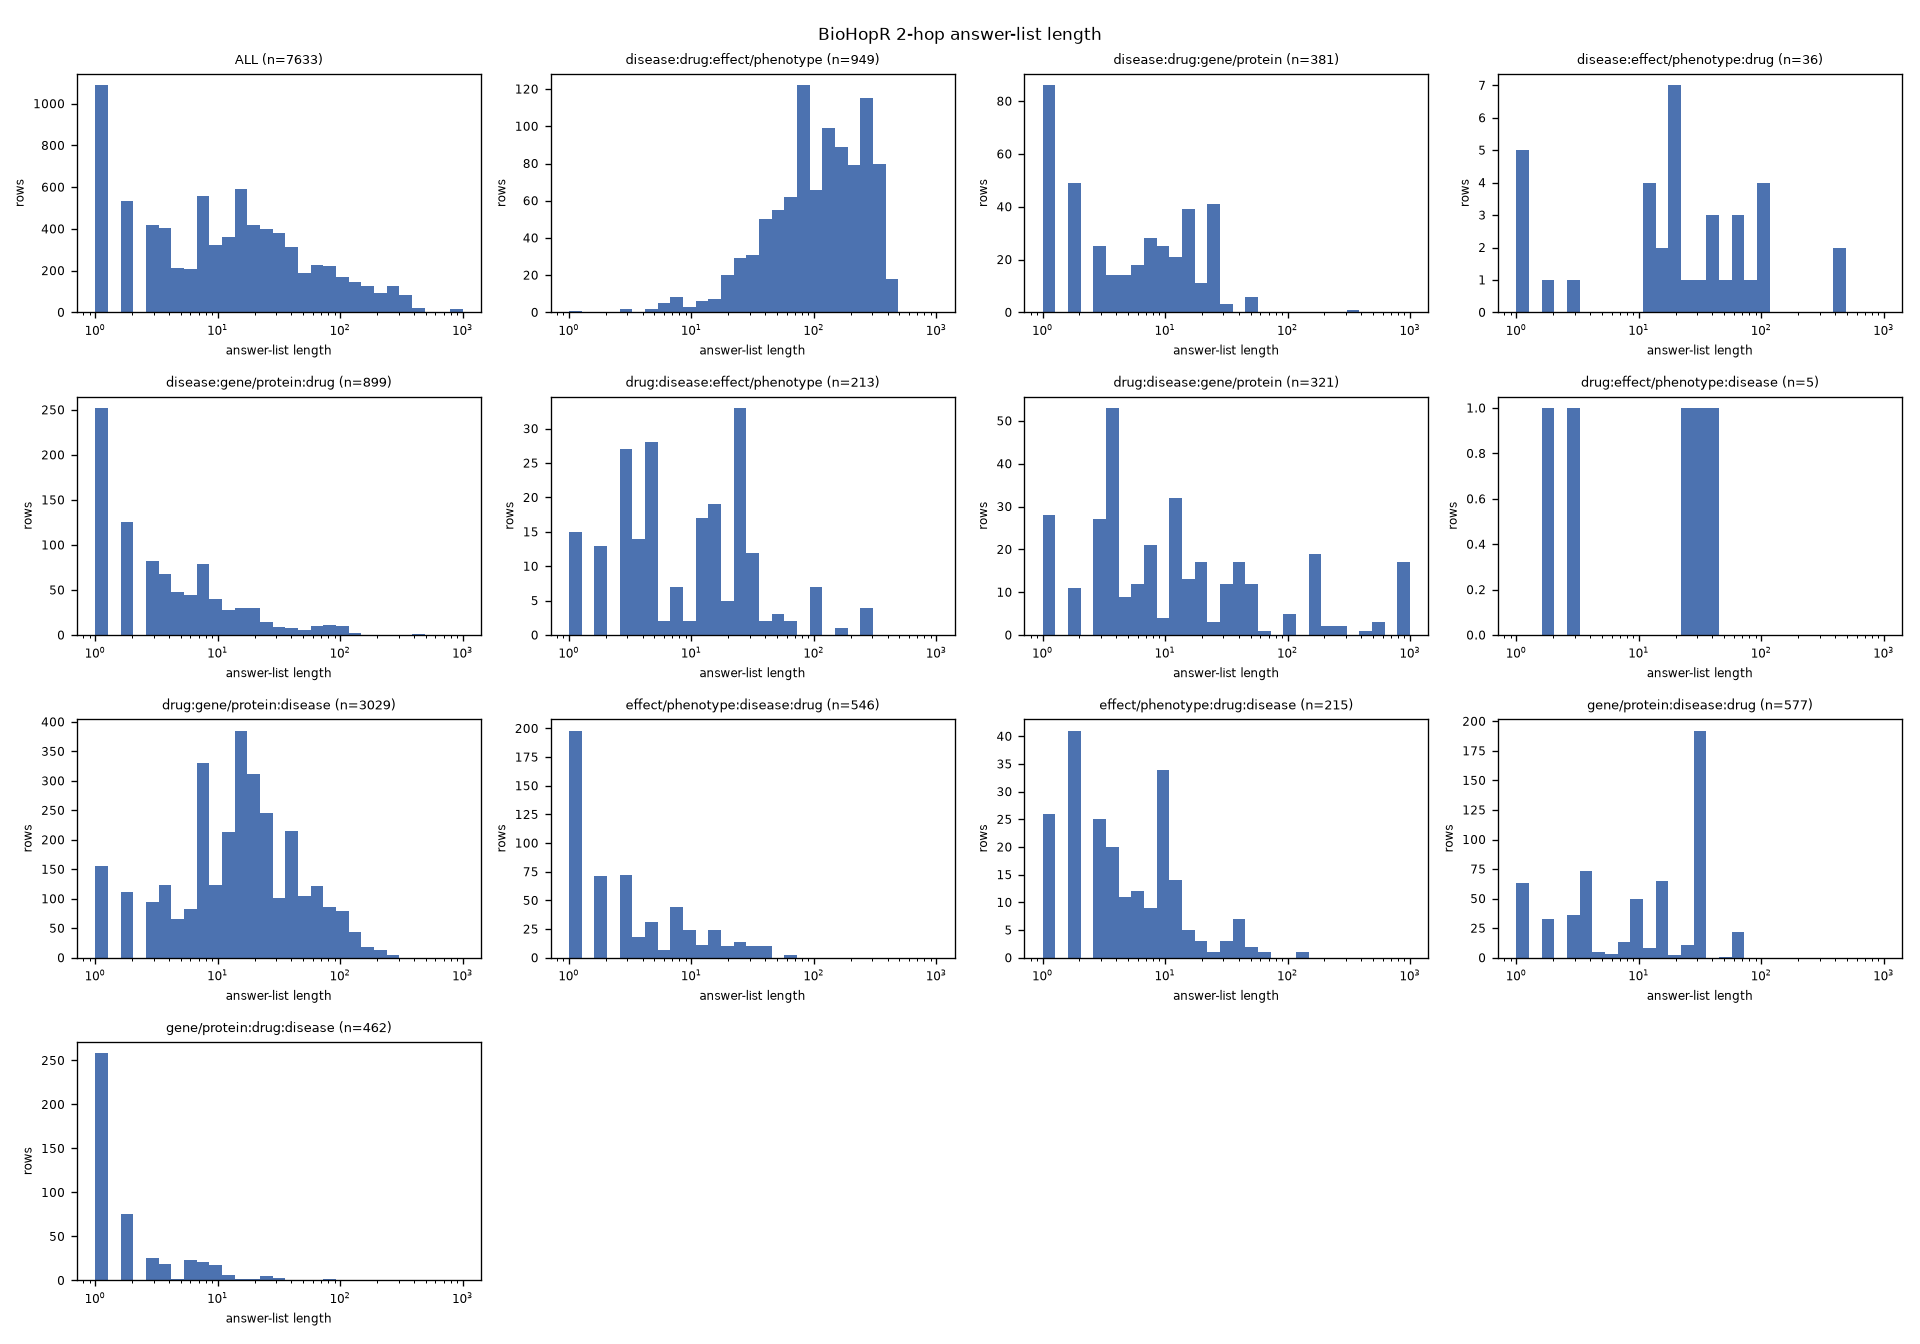

The data file committed next to this chart (first rows):
group, measure, n, min, p25, median, mean, p75, p90, p95, p99, max
ALL, list_length, 7633, 1, 3.0, 11.0, 36.65, 35.0, 102.0, 174.0, 325.4, 890
ALL, set_size, 7633, 1, 3.0, 11.0, 36.65, 35.0, 102.0, 174.0, 325.4, 890
disease:drug:effect/phenotype, list_length, 949, 1, 65.0, 124.0, 145.2, 217.0, 305.0, 335.0, 412.2, 457
disease:drug:effect/phenotype, set_size, 949, 1, 65.0, 124.0, 145.2, 217.0, 305.0, 335.0, 412.2, 457
disease:drug:gene/protein, list_length, 381, 1, 2.0, 6.0, 9.735, 15.0, 24.0, 25.0, 46.0, 306
disease:drug:gene/protein, set_size, 381, 1, 2.0, 6.0, 9.735, 15.0, 24.0, 25.0, 46.0, 306
disease:effect/phenotype:drug, list_length, 36, 1, 12.75, 19.5, 57.25, 58.0, 104.0, 197.2, 466.1, 470
disease:effect/phenotype:drug, set_size, 36, 1, 12.75, 19.5, 57.25, 58.0, 104.0, 197.2, 466.1, 470
disease:gene/protein:drug, list_length, 899, 1, 1.0, 3.0, 9.448, 8.0, 20.0, 36.5, 103.1, 410
disease:gene/protein:drug, set_size, 899, 1, 1.0, 3.0, 9.448, 8.0, 20.0, 36.5, 103.1, 410
drug:disease:effect/phenotype, list_length, 213, 1, 3.0, 9.0, 21.64, 24.0, 32.0, 108, 274.0, 274
drug:disease:effect/phenotype, set_size, 213, 1, 3.0, 9.0, 21.64, 24.0, 32.0, 108, 274.0, 274
drug:disease:gene/protein, list_length, 321, 1, 4.0, 8.0, 78.38, 33.0, 174.0, 890.0, 890.0, 890
drug:disease:gene/protein, set_size, 321, 1, 4.0, 8.0, 78.38, 33.0, 174.0, 890.0, 890.0, 890
drug:effect/phenotype:disease, list_length, 5, 2, 3.0, 23.0, 19.8, 29.0, 36.8, 39.4, 41.48, 42
drug:effect/phenotype:disease, set_size, 5, 2, 3.0, 23.0, 19.8, 29.0, 36.8, 39.4, 41.48, 42
drug:gene/protein:disease, list_length, 3029, 1, 7.0, 16.0, 26.57, 31.0, 62.0, 102.0, 173.2, 273
drug:gene/protein:disease, set_size, 3029, 1, 7.0, 16.0, 26.57, 31.0, 62.0, 102.0, 173.2, 273
effect/phenotype:disease:drug, list_length, 546, 1, 1.0, 3.0, 6.033, 7.0, 17.0, 26.0, 37.0, 68
effect/phenotype:disease:drug, set_size, 546, 1, 1.0, 3.0, 6.033, 7.0, 17.0, 26.0, 37.0, 68
effect/phenotype:drug:disease, list_length, 215, 1, 2.0, 4.0, 8.144, 10.0, 14.0, 34.9, 52.86, 118
effect/phenotype:drug:disease, set_size, 215, 1, 2.0, 4.0, 8.144, 10.0, 14.0, 34.9, 52.86, 118
gene/protein:disease:drug, list_length, 577, 1, 4.0, 14.0, 18.5, 35.0, 35.0, 35.0, 68.0, 68
gene/protein:disease:drug, set_size, 577, 1, 4.0, 14.0, 18.5, 35.0, 35.0, 35.0, 68.0, 68
gene/protein:drug:disease, list_length, 462, 1, 1.0, 1.0, 3.413, 3.0, 7.9, 10.0, 30.34, 85
gene/protein:drug:disease, set_size, 462, 1, 1.0, 1.0, 3.413, 3.0, 7.9, 10.0, 30.34, 85
